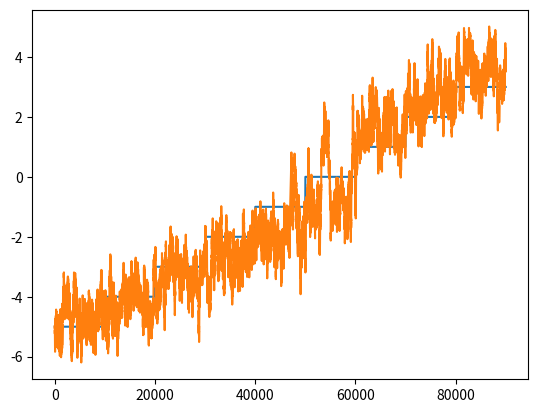

This figure's Python source:
#This standalone python script simulates a discrete trajectory in the domain [-1,1]
#for a bistable parameter set to test for desired behaviour
#
#StevenLarge
#January 31st 2018

import os
import numpy as np
import matplotlib.pyplot as plt
from math import *
import random


#Gobal simulation parameters

kTrap = 1.0

kBiLeft = 0.5
kBiRight = 0.5
X_m = 5.0
DeltaE = 0
dX = 0.01

beta = 1
a = 0.25
mass = 1
dt = 0.05


def WriteTrace(Filename,Path,CPVals,PosVals):

	CompleteName = os.path.join(Path,Filename)
	file1 = open(CompleteName,'w')
	for index in range(len(CPVals)):
		file1.write("%lf\t%lf\n" % (CVals[index],PosVals[index]))
	file1.close()


def BistableEnergy(Position):

	Energy = -(1.0/beta)*log(exp((-0.5*kBiLeft*beta)*((Position + X_m)**2)) + exp((-0.5*kBiRight*beta)*((Position - X_m)**2) + 0.5*beta*kBiRight*DeltaE))

	#BistableEnergy = (-1.0/beta)*log(exp(-0.5*beta*kL*((position + X_m)*(position + X_m))) + exp(-0.5*beta*kR*((position - X_m)*(position - X_m)) - beta*DeltaE));

	return Energy


def TrapEnergy(Position,CPVal):

	return kTrap*((Position - CPVal)**2)


def BistableForce(Position):

	PlusPos = Position + dX
	MinusPos = Position - dX

	PlusEnergy = BistableEnergy(PlusPos)
	MinusEnergy = BistableEnergy(MinusPos)

	Force = -(PlusEnergy - MinusEnergy)/(float(2)*dX) 					#Finite difference derivative

	return Force


def TrapForce(Position,CPVal):

	return -kTrap*(Position - CPVal)


def TotalForce(Position, CPVal):

	PlusPos = Position + dX
	MinusPos = Position - dX

	PlusEnergy = BistableEnergy(PlusPos) + TrapEnergy(PlusPos,CPVal)
	MinusEnergy = BistableEnergy(MinusPos) + TrapEnergy(MinusPos,CPVal)

	Force = -(PlusEnergy - MinusEnergy)/(float(2)*dX)

	return Force


def LangevinPropogator(time, position, velocity, CPVal):

	velocity = sqrt(a)*(velocity) + sqrt((1-a)/(beta*mass))*random.gauss(0,1)
	velocity = velocity + 0.5*dt*TotalForce(position,CPVal)/mass
	position = position + 0.5*dt*(velocity)

	time += dt

	position = position + 0.5*dt*(velocity)
	velocity = velocity + 0.5*dt*TotalForce(position,CPVal)/mass
	velocity = sqrt(a)*(velocity) + sqrt((1-a)/(beta*mass))*random.gauss(0,1)
	
	return time, position, velocity


def Driver(CPVals,CPTimes):

	PositionTracker = []
	CPTracker = []

	position = CPVals[0]
	velocity = 0

	for index in range(len(CPTimes)):

		time = 0
		CP = CPVals[index]

		while time < CPTimes[index]:

			time, position, velocity = LangevinPropogator(time, position, velocity, CP)
			PositionTracker.append(position)
			CPTracker.append(CP)

	plt.plot(CPTracker)
	plt.plot(PositionTracker)
	plt.show()
	plt.close()

TotalEnergyLandscape = []
TrapLandscape = []
BistableLandscape = []
PosTrack = []

PosCounter = -7

while PosCounter <= 7:

	TrapE = TrapEnergy(PosCounter,0)
	BistableE = BistableEnergy(PosCounter)

	TrapLandscape.append(TrapE)
	BistableLandscape.append(BistableE)
	TotalEnergyLandscape.append(TrapE + BistableE)
	PosTrack.append(PosCounter)

	PosCounter += 0.01


#plt.plot(PosTrack,TrapLandscape)
#plt.plot(PosTrack,BistableLandscape)
#plt.plot(PosTrack,TotalEnergyLandscape)
#plt.show()
#plt.close()


CPVals = [-5, -4, -3, -2, -1, 0, 1, 2, 3, 4, 5]
CPTimes = [500, 500, 500, 500, 500, 500, 500, 500, 500]

Driver(CPVals,CPTimes)
